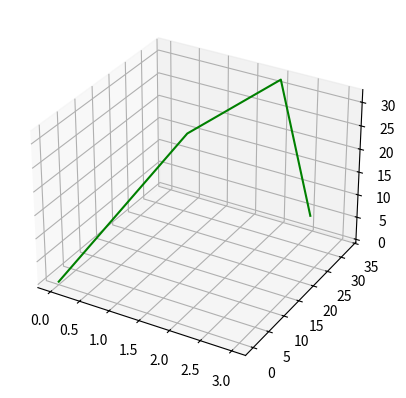

Write the Python code that produced this figure.

import matplotlib.pyplot as plt

fig = plt.figure()

# syntax for 3-D projection
ax = plt.axes(projection='3d')
x,y,z=([0, 1, 2, 3], [0, 22, 33, 23], [0, 23, 32, 12])


# plotting
ax.plot3D(x, y, z, 'green')

plt.show()
